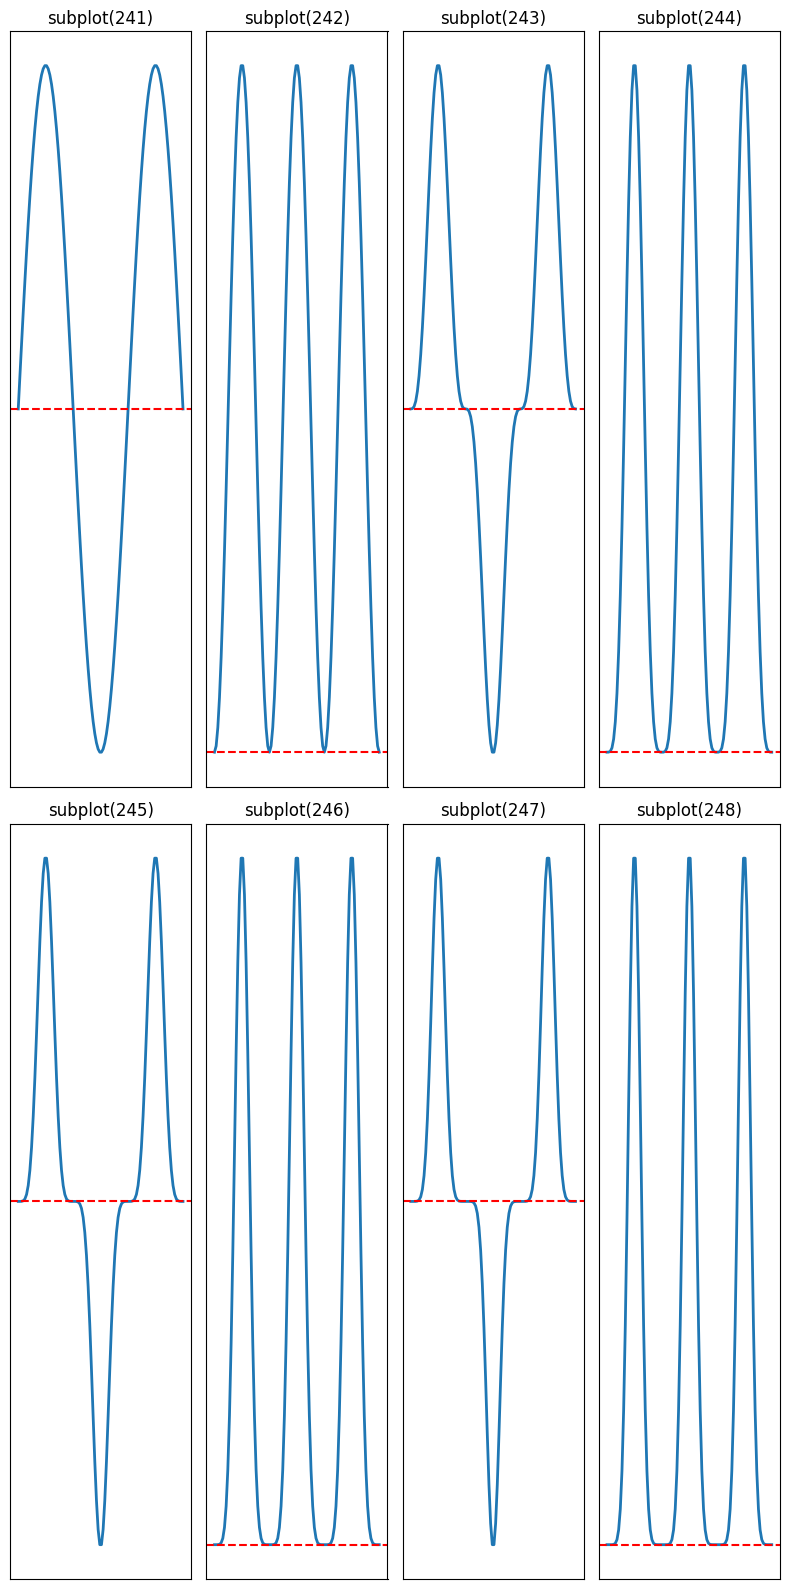

The matplotlib source for this figure:
import matplotlib  as mpl
import matplotlib.pyplot as plt
import numpy as np
mpl.rcParams["font.sans-serif"]=["SimHei"]#保证显示中文字
mpl.rcParams["axes.unicode_minus"]=False
fig=plt.figure(figsize=(8,16),num="subplot(ijn)布局")
axes_num=[241,242,243,244,245,246,247,248]#布局图号列表
for i,axn in enumerate(axes_num):
    ax=plt.subplot(axn)#将布局图号为axn的子图赋给ax,以便后续用ax调用
    x= np.linspace(0, 3*np.pi, 100)
    y=np.sin(x)**(i+1)#调整次方
    ax.plot(x,y,lw=2)#可以添加其他各种属性
    plt.title('subplot('+str(axn)+')')
    #ax.set_title('subplot('+str(axn)+')')
    plt.axhline(y=0,ls="--",c="r")#绘制水平线
    plt.xticks([])#隐藏刻度线
    plt.yticks([])
plt.subplots_adjust(wspace=0.2,hspace=0.3)
plt.tight_layout()#和上面adjust语句功能相同
plt.show()
